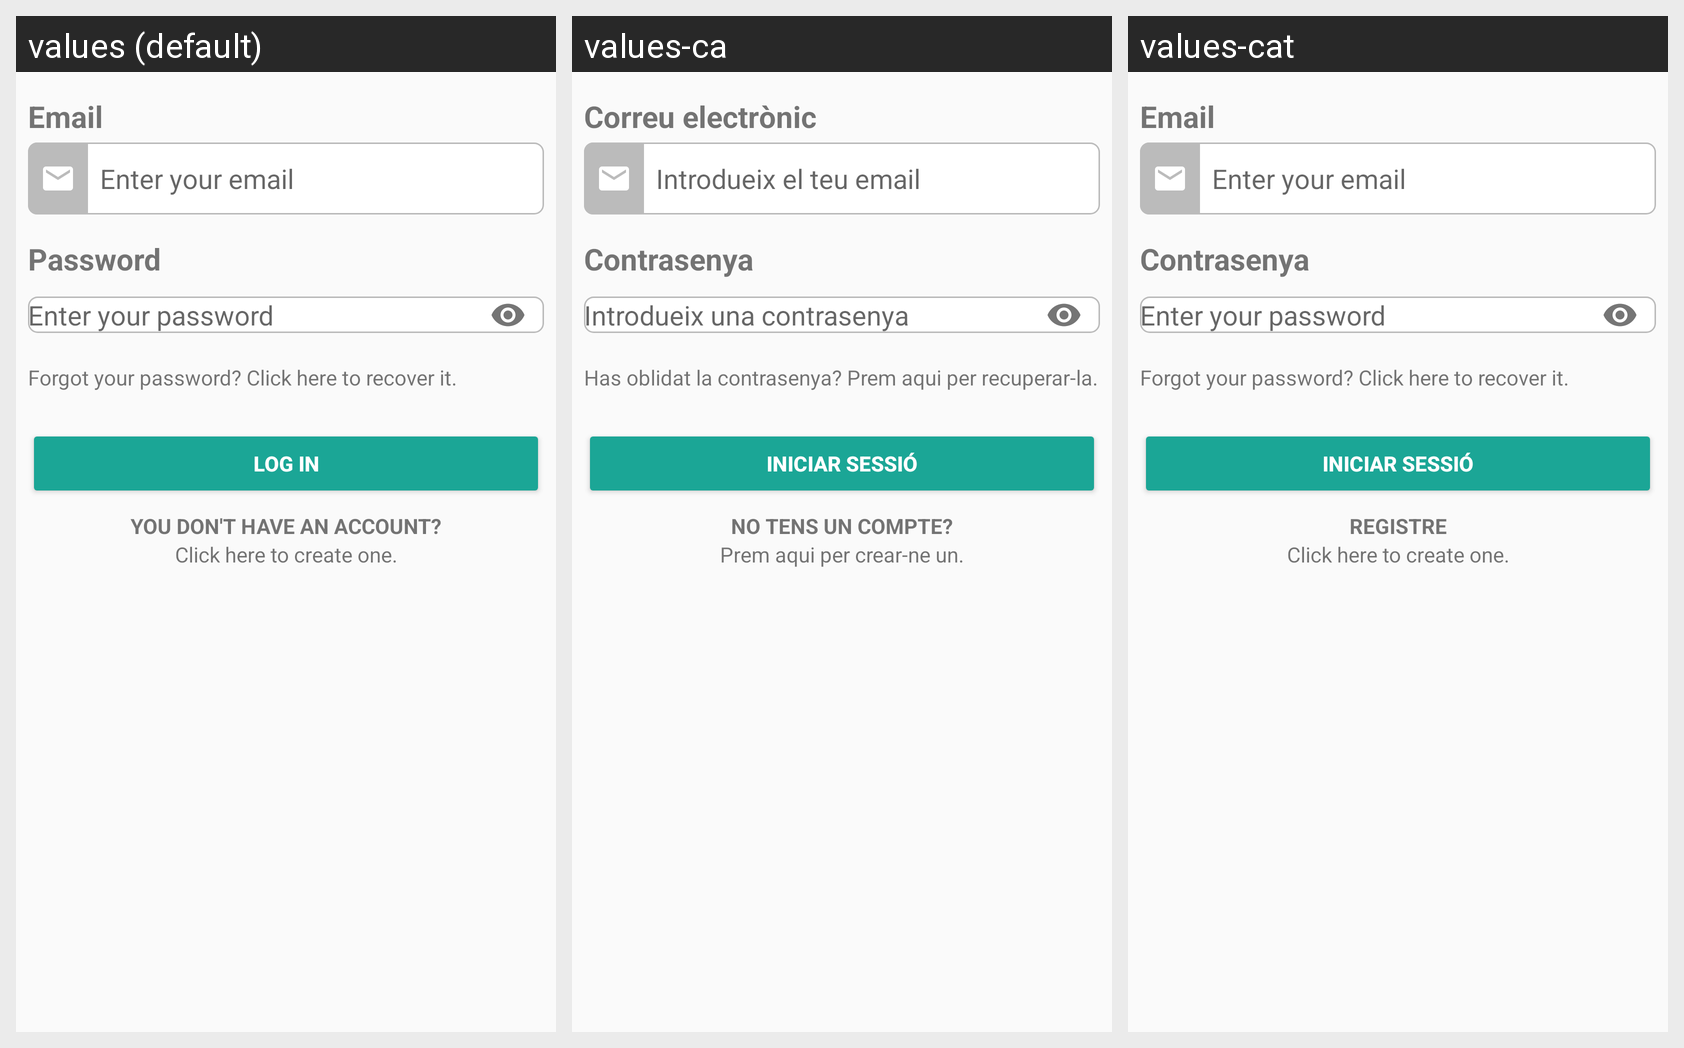

The Android screen above is rendered under several locales of the same app. Produce the string resources it draws, with the default and per-locale values.
Android screen res/layout/fragment_login.xml rendered under 3 locales, left to right: values (default), values-ca, values-cat. Device: Nexus 5 (rendered at 1080×1920; each locale shown at half size, 540×960, under a caption strip naming it); theme AppTheme.
Strings drawn on this screen, with the default value and each locale's value (text and hints the layout hard-codes, and strings that could not be matched under every locale, appear in the picture but are not listed):

email
  values: Email
  values-ca: Correu electrònic
  values-cat: Email

login_email_hint
  values: Enter your email
  values-ca: Introdueix el teu email
  values-cat: Enter your email  [not translated; the default value is used]

password_tv
  values: Password
  values-ca: Contrasenya
  values-cat: Contrasenya

login_password_hint
  values: Enter your password
  values-ca: Introdueix una contrasenya
  values-cat: Enter your password  [not translated; the default value is used]

login_forgot_password
  values: Forgot your password? Click here to recover it.
  values-ca: Has oblidat la contrasenya? Prem aqui per recuperar-la.
  values-cat: Forgot your password? Click here to recover it.  [not translated; the default value is used]

login_button
  values: Log in
  values-ca: Iniciar sessió
  values-cat: Iniciar Sessió

login_goto_register_tv
  values: You don't have an account?
  values-ca: No tens un compte?
  values-cat: Registre

login_goto_register_click
  values: Click here to create one.
  values-ca: Prem aqui per crear-ne un.
  values-cat: Click here to create one.  [not translated; the default value is used]
